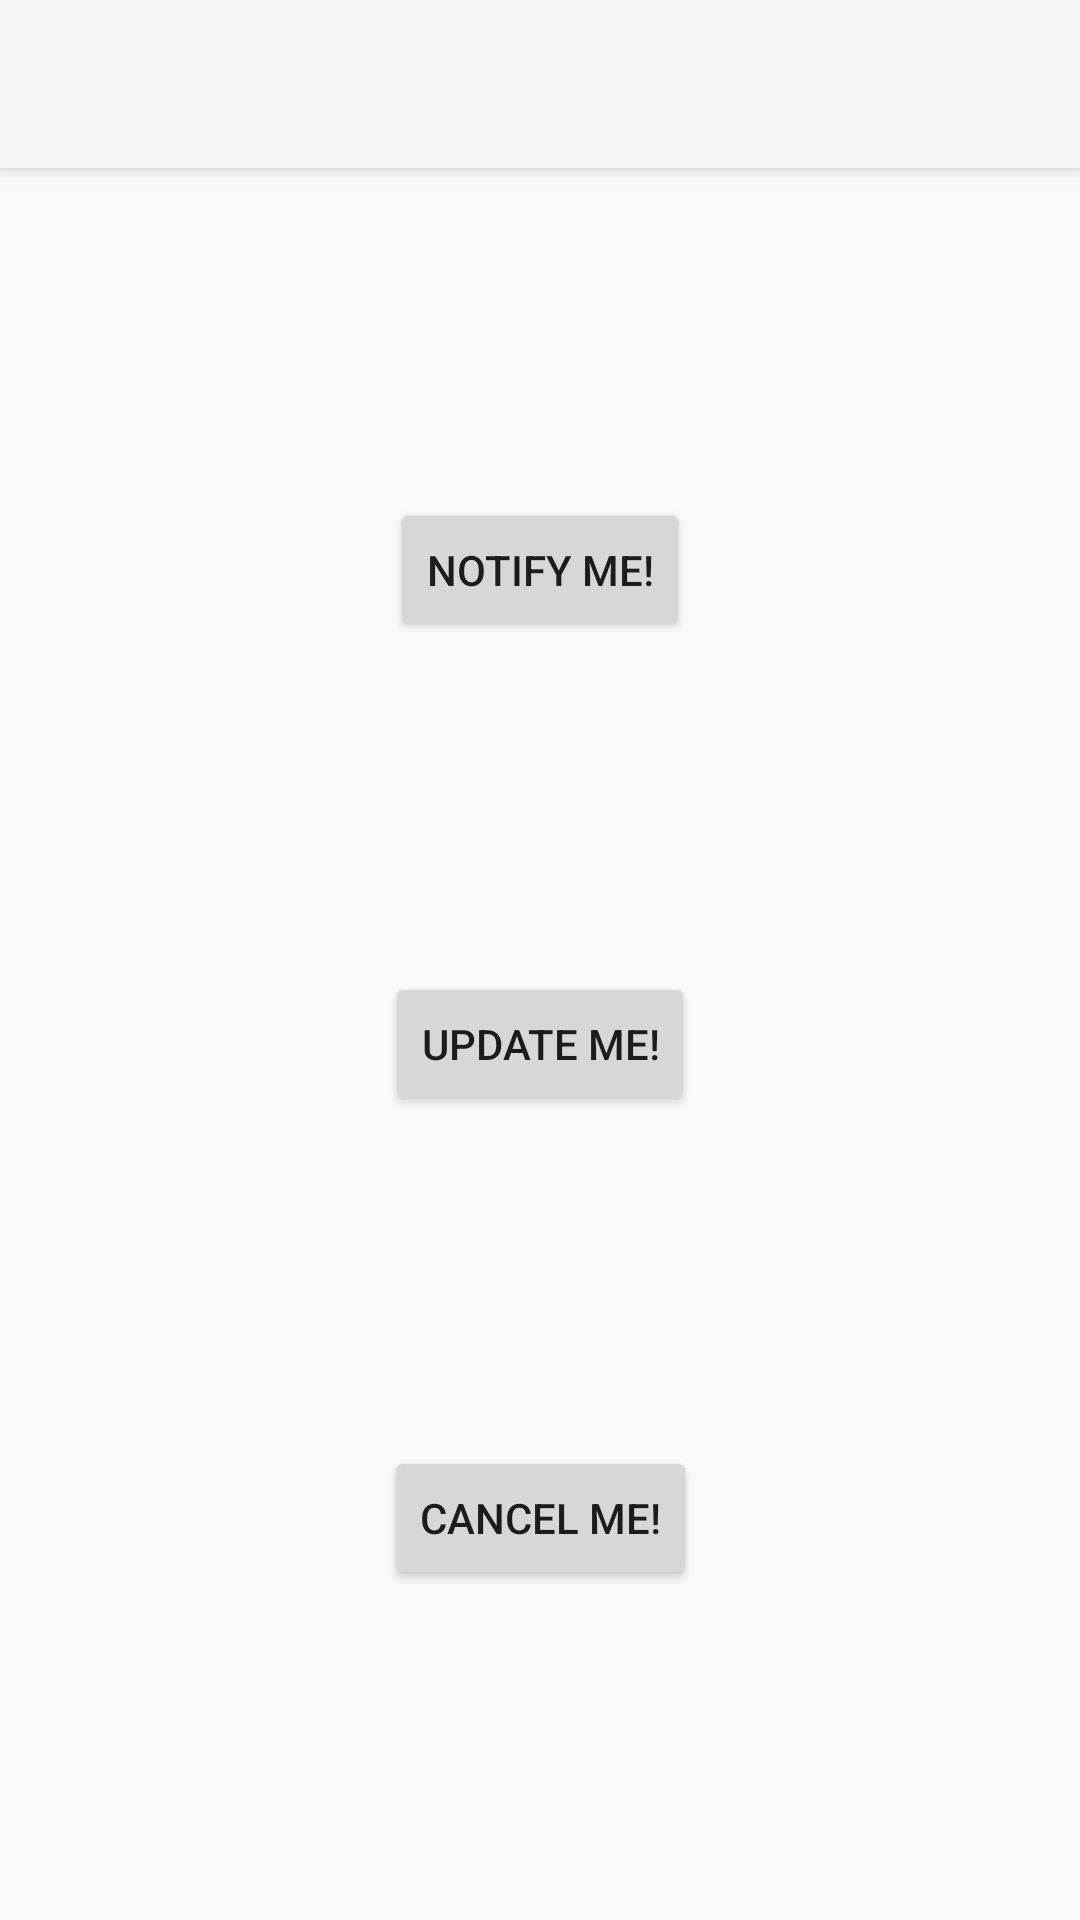

The Android layout XML behind this screen, and the referenced resources:
<!-- AndroidManifest.xml: application theme Theme.AppCompat.Light.NoActionBar -->
<!-- res/layout/activity_notify.xml -->
<?xml version="1.0" encoding="utf-8"?>
<androidx.constraintlayout.widget.ConstraintLayout xmlns:android="http://schemas.android.com/apk/res/android"
    xmlns:app="http://schemas.android.com/apk/res-auto"
    xmlns:tools="http://schemas.android.com/tools"
    android:layout_width="match_parent"
    android:layout_height="match_parent"
    tools:context=".NotifyActivity">

    <androidx.appcompat.widget.Toolbar
        android:id="@+id/toolbar"
        android:layout_width="match_parent"
        android:layout_height="?attr/actionBarSize"
        android:background="?attr/colorPrimary"
        android:elevation="4dp"
        android:theme="@style/ThemeOverlay.AppCompat.ActionBar"
        app:layout_constraintEnd_toEndOf="parent"
        app:layout_constraintStart_toStartOf="parent"
        app:layout_constraintTop_toTopOf="parent"
        app:popupTheme="@style/ThemeOverlay.AppCompat.Light" />

    <Button
        android:id="@+id/notify"
        android:layout_width="wrap_content"
        android:layout_height="wrap_content"
        android:text="Notify Me!"
        app:layout_constraintBottom_toTopOf="@+id/update"
        app:layout_constraintEnd_toEndOf="parent"
        app:layout_constraintStart_toStartOf="parent"
        app:layout_constraintTop_toBottomOf="@+id/toolbar" />

    <Button
        android:id="@+id/update"
        android:layout_width="wrap_content"
        android:layout_height="wrap_content"
        android:text="Update me!"
        app:layout_constraintBottom_toTopOf="@+id/cancel"
        app:layout_constraintEnd_toEndOf="parent"
        app:layout_constraintStart_toStartOf="parent"
        app:layout_constraintTop_toBottomOf="@+id/notify" />

    <Button
        android:id="@+id/cancel"
        android:layout_width="wrap_content"
        android:layout_height="wrap_content"
        android:text="Cancel Me!"
        app:layout_constraintBottom_toBottomOf="parent"
        app:layout_constraintEnd_toEndOf="parent"
        app:layout_constraintStart_toStartOf="parent"
        app:layout_constraintTop_toBottomOf="@+id/update" />

</androidx.constraintlayout.widget.ConstraintLayout>
<!-- resources referenced by this layout -->
<resources>

</resources>
